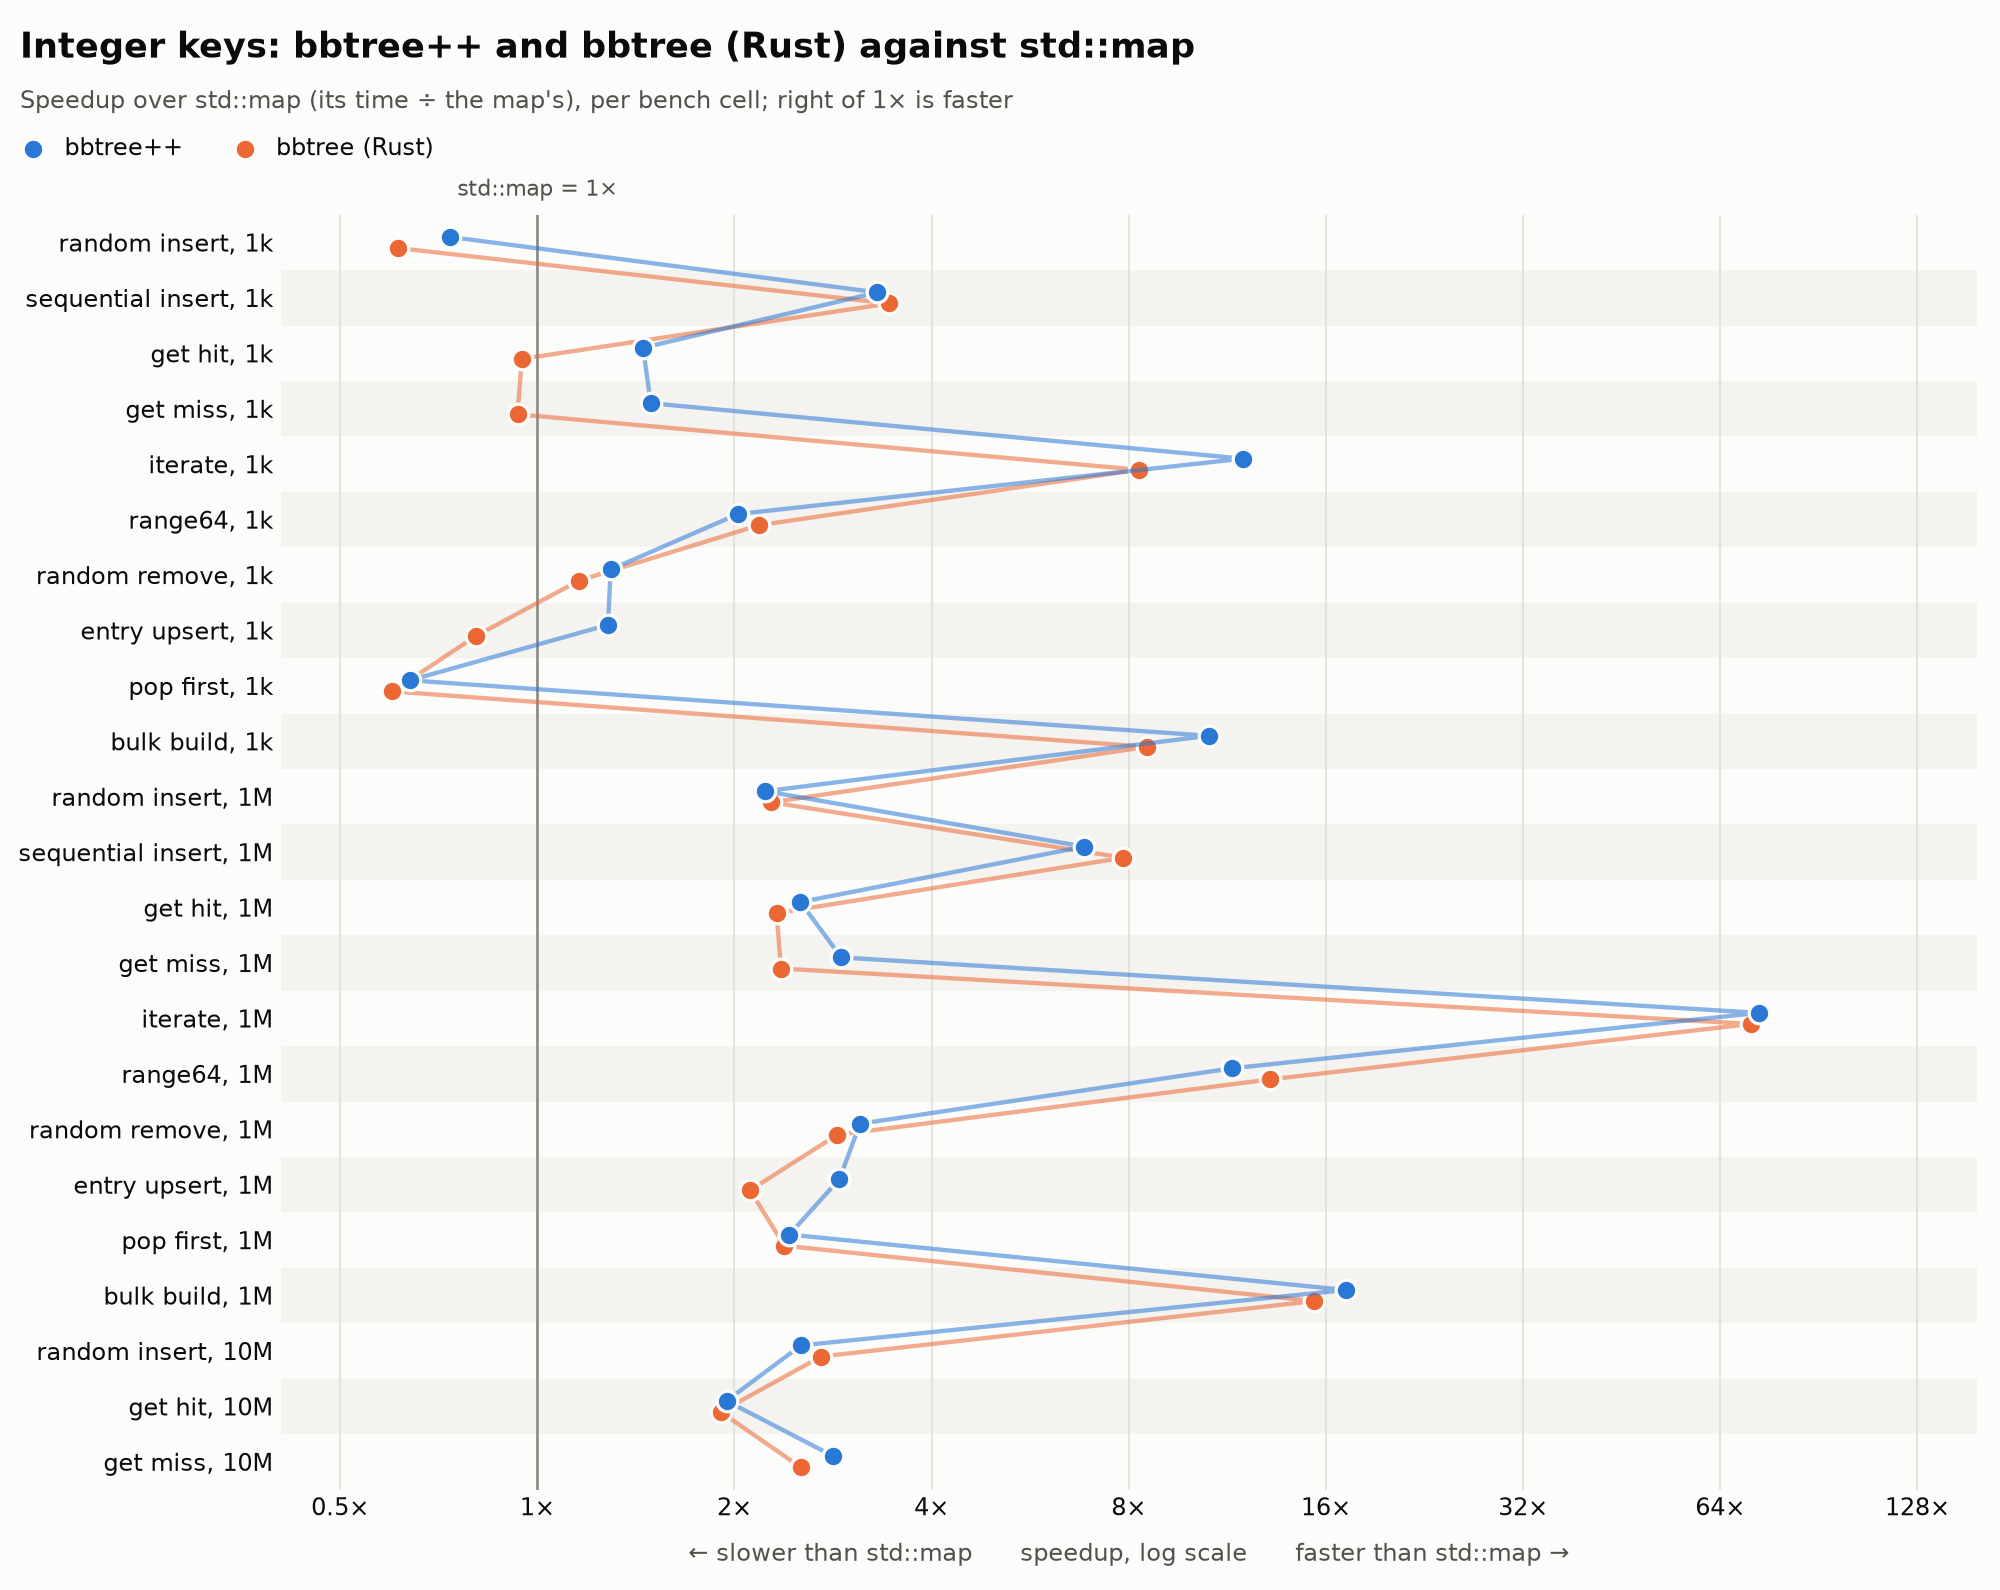

The table this chart was drawn from, first rows:
cell, bbtree++, bbtree (Rust), std::map
u64_u64_random_insert_1k, 29.8, 35.8, 21.9
u64_u64_sequential_insert_1k, 8.29, 7.95, 27.4
u64_u64_get_hit_1k, 16.0, 24.5, 23.2
u64_u64_get_miss_1k, 14.9, 23.8, 22.2
u64_u64_iterate_1k, 0.251, 0.362, 3.00
u64_u64_range64_1k, 125, 116, 253
u64_u64_random_remove_1k, 39.1, 43.7, 50.6
u64_u64_entry_upsert_1k, 29.1, 46.3, 37.3
u64_u64_pop_first_1k, 14.2, 15.1, 9.07
u64_u64_bulk_build_1k, 3.04, 3.77, 32.2
u64_u64_random_insert_1M, 90.2, 88.3, 201
u64_u64_sequential_insert_1M, 11.6, 10.1, 79.3
u64_u64_get_hit_1M, 81.3, 88.4, 205
u64_u64_get_miss_1M, 65.6, 81.1, 191
u64_u64_iterate_1M, 0.777, 0.800, 57.0
u64_u64_range64_1M, 277, 242, 3182
u64_u64_random_remove_1M, 89.4, 96.9, 278
u64_u64_entry_upsert_1M, 68.8, 94.2, 199
u64_u64_pop_first_1M, 16.7, 17.0, 40.5
u64_u64_bulk_build_1M, 5.30, 5.93, 91.0
u64_u64_random_insert_10M, 264, 246, 667
u64_u64_get_hit_10M, 237, 242, 461
u64_u64_get_miss_10M, 173, 194, 490
